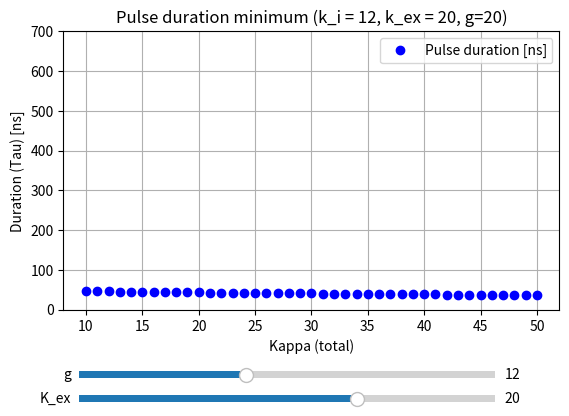

Reproduce this figure in Python.
import matplotlib.pyplot as plt
import numpy as np
from matplotlib.widgets import Slider


class STIRAPPulseDuration:

    def __init__(self):
        pass

    def calc_photon_output_efficiency(self, k_tot, k_ex, C):
        C2 = 2 * C
        P_s = (k_ex / k_tot) * (C2 / (C2+1))
        return P_s

    def calc_cooperativity(self, g, k_tot, gamma):
        C = (g*g) / (2*k_tot*gamma)
        return C

    def calc_pulse_duration(self, g, k_ex, k_tot, gamma):
        c = self.calc_cooperativity(g=g, k_tot=k_tot, gamma=gamma)
        p_s = self.calc_photon_output_efficiency(k_tot=k_tot, k_ex=k_ex, C=c)
        tau = k_tot * p_s / (g*g)

        # Move to Nano-seconds
        tau = tau*1000
        return tau

    def get_title(self, k_ex, k_i, g):
        return f'Pulse duration minimum (k_i = {int(k_i)}, k_ex = {int(k_ex)}, g={int(g)})'

    def plot_tau(self):

        gamma = 3  # MHz
        k_i = 12  # MHz
        k_ex = 24  # MHz
        k_tot = k_ex + k_i
        g = 20  # MHz

        # Initial value of n
        initial_k_i = 12
        initial_k_ex = 20

        # Generate k_tot values
        k_tot_values = np.linspace(10, 50, 41)

        y_values = self.calc_pulse_duration(g=g, k_ex=initial_k_ex, k_tot=k_tot_values, gamma=gamma)

        # Create the figure and axes
        fig, ax = plt.subplots()
        plt.subplots_adjust(bottom=0.30)  # Adjust the bottom margin for the slider

        # Plot the dots
        dots, = plt.plot(k_tot_values, y_values, 'bo', label=f"Pulse duration [ns]")


        ax.set_xlabel("Kappa (total)")
        ax.set_ylabel("Duration (Tau) [ns]")

        ax.set_title(self.get_title(initial_k_ex, initial_k_i, g))
        ax.set_ylim(0, 700)  # Set y-axis limits dynamically
        ax.grid(True)
        ax.legend()

        # Add a slider for n
        g_ax_slider = plt.axes([0.15, 0.15, 0.65, 0.03], facecolor='lightgoldenrodyellow')  # rec = [left, bottom, width, height]
        g_slider = Slider(g_ax_slider, 'g', 0, 30, valinit=initial_k_i, valstep=1)

        k_ex_ax_slider = plt.axes([0.15, 0.1, 0.65, 0.03], facecolor='lightgoldenrodyellow')
        k_ex_slider = Slider(k_ex_ax_slider, 'K_ex', 0, 30, valinit=initial_k_ex, valstep=1)

        # Update the plot when the slider value changes
        def update(val):
            new_g = g_slider.val
            new_k_ex = k_ex_slider.val

            updated_y_values = self.calc_pulse_duration(g=new_g, k_ex=new_k_ex, k_tot=k_tot_values, gamma=gamma)

            dots.set_ydata(updated_y_values)

            #ax.set_ylim(min(updated_y_values), max(updated_y_values))  # Set y-axis limits dynamically
            ax.set_title(self.get_title(new_k_ex, initial_k_i, new_g))
            fig.canvas.draw_idle()

        g_slider.on_changed(update)
        k_ex_slider.on_changed(update)

        # Show the plot
        plt.show()


if __name__ == "__main__":

    pd = STIRAPPulseDuration()
    pd.plot_tau()

    pass